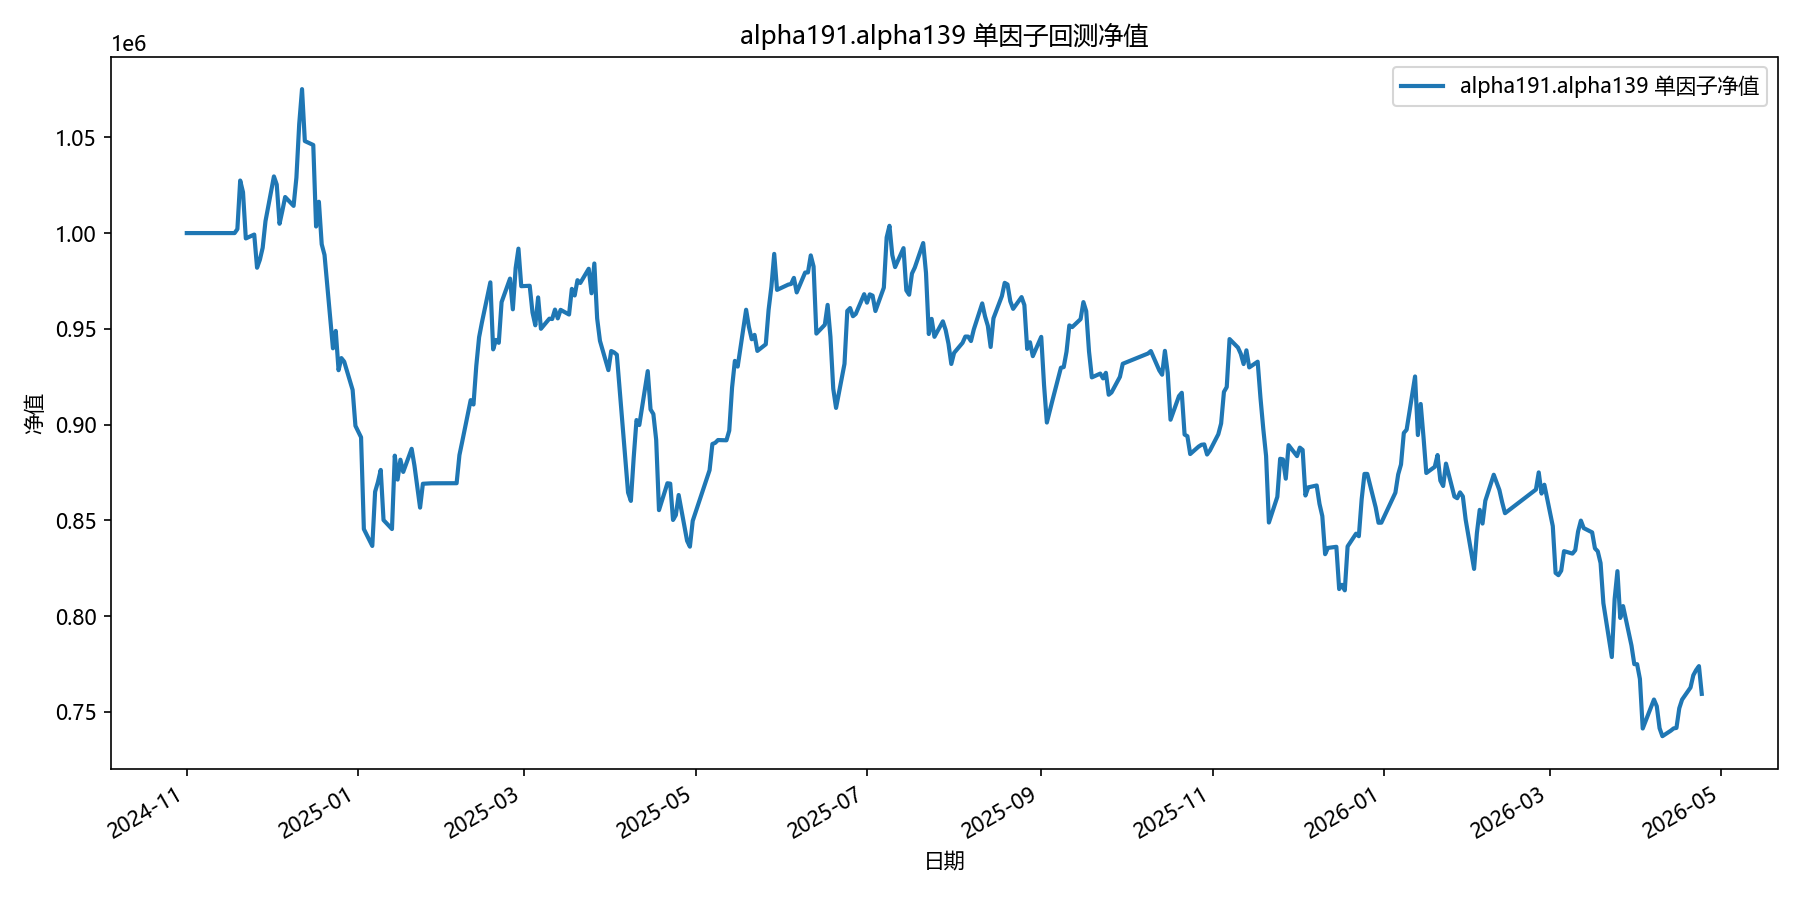

The data file committed next to this chart (first rows):
date, equity
2024-11-01, 1000000
2024-11-04, 1000000
2024-11-05, 1000000
2024-11-06, 1000000
2024-11-07, 1000000
2024-11-08, 1000000
2024-11-11, 1000000
2024-11-12, 1000000
2024-11-13, 1000000
2024-11-14, 1000000
2024-11-15, 1000000
2024-11-18, 1000000
2024-11-19, 1002080
2024-11-20, 1027424
2024-11-21, 1021341
2024-11-22, 997198
2024-11-25, 999233
2024-11-26, 981915
2024-11-27, 986049
2024-11-28, 992346
2024-11-29, 1006220
2024-12-02, 1029584
2024-12-03, 1025342
2024-12-04, 1004864
2024-12-05, 1011624
2024-12-06, 1018819
2024-12-09, 1014203
2024-12-10, 1028928
2024-12-11, 1056917
2024-12-12, 1075152
2024-12-13, 1048036
2024-12-16, 1045987
2024-12-17, 1003428
2024-12-18, 1016346
2024-12-19, 994160
2024-12-20, 988607
2024-12-23, 939837
2024-12-24, 948913
2024-12-25, 928408
2024-12-26, 934730
2024-12-27, 932873
2024-12-30, 918122
2024-12-31, 899363
2025-01-02, 893381
2025-01-03, 845449
2025-01-06, 836645
2025-01-07, 864933
2025-01-08, 869982
2025-01-09, 876330
2025-01-10, 850161
2025-01-13, 845483
2025-01-14, 883800
2025-01-15, 871290
2025-01-16, 881662
2025-01-17, 875285
2025-01-20, 887372
2025-01-21, 878583
2025-01-22, 867640
2025-01-23, 856660
2025-01-24, 869116
... 299 more rows
